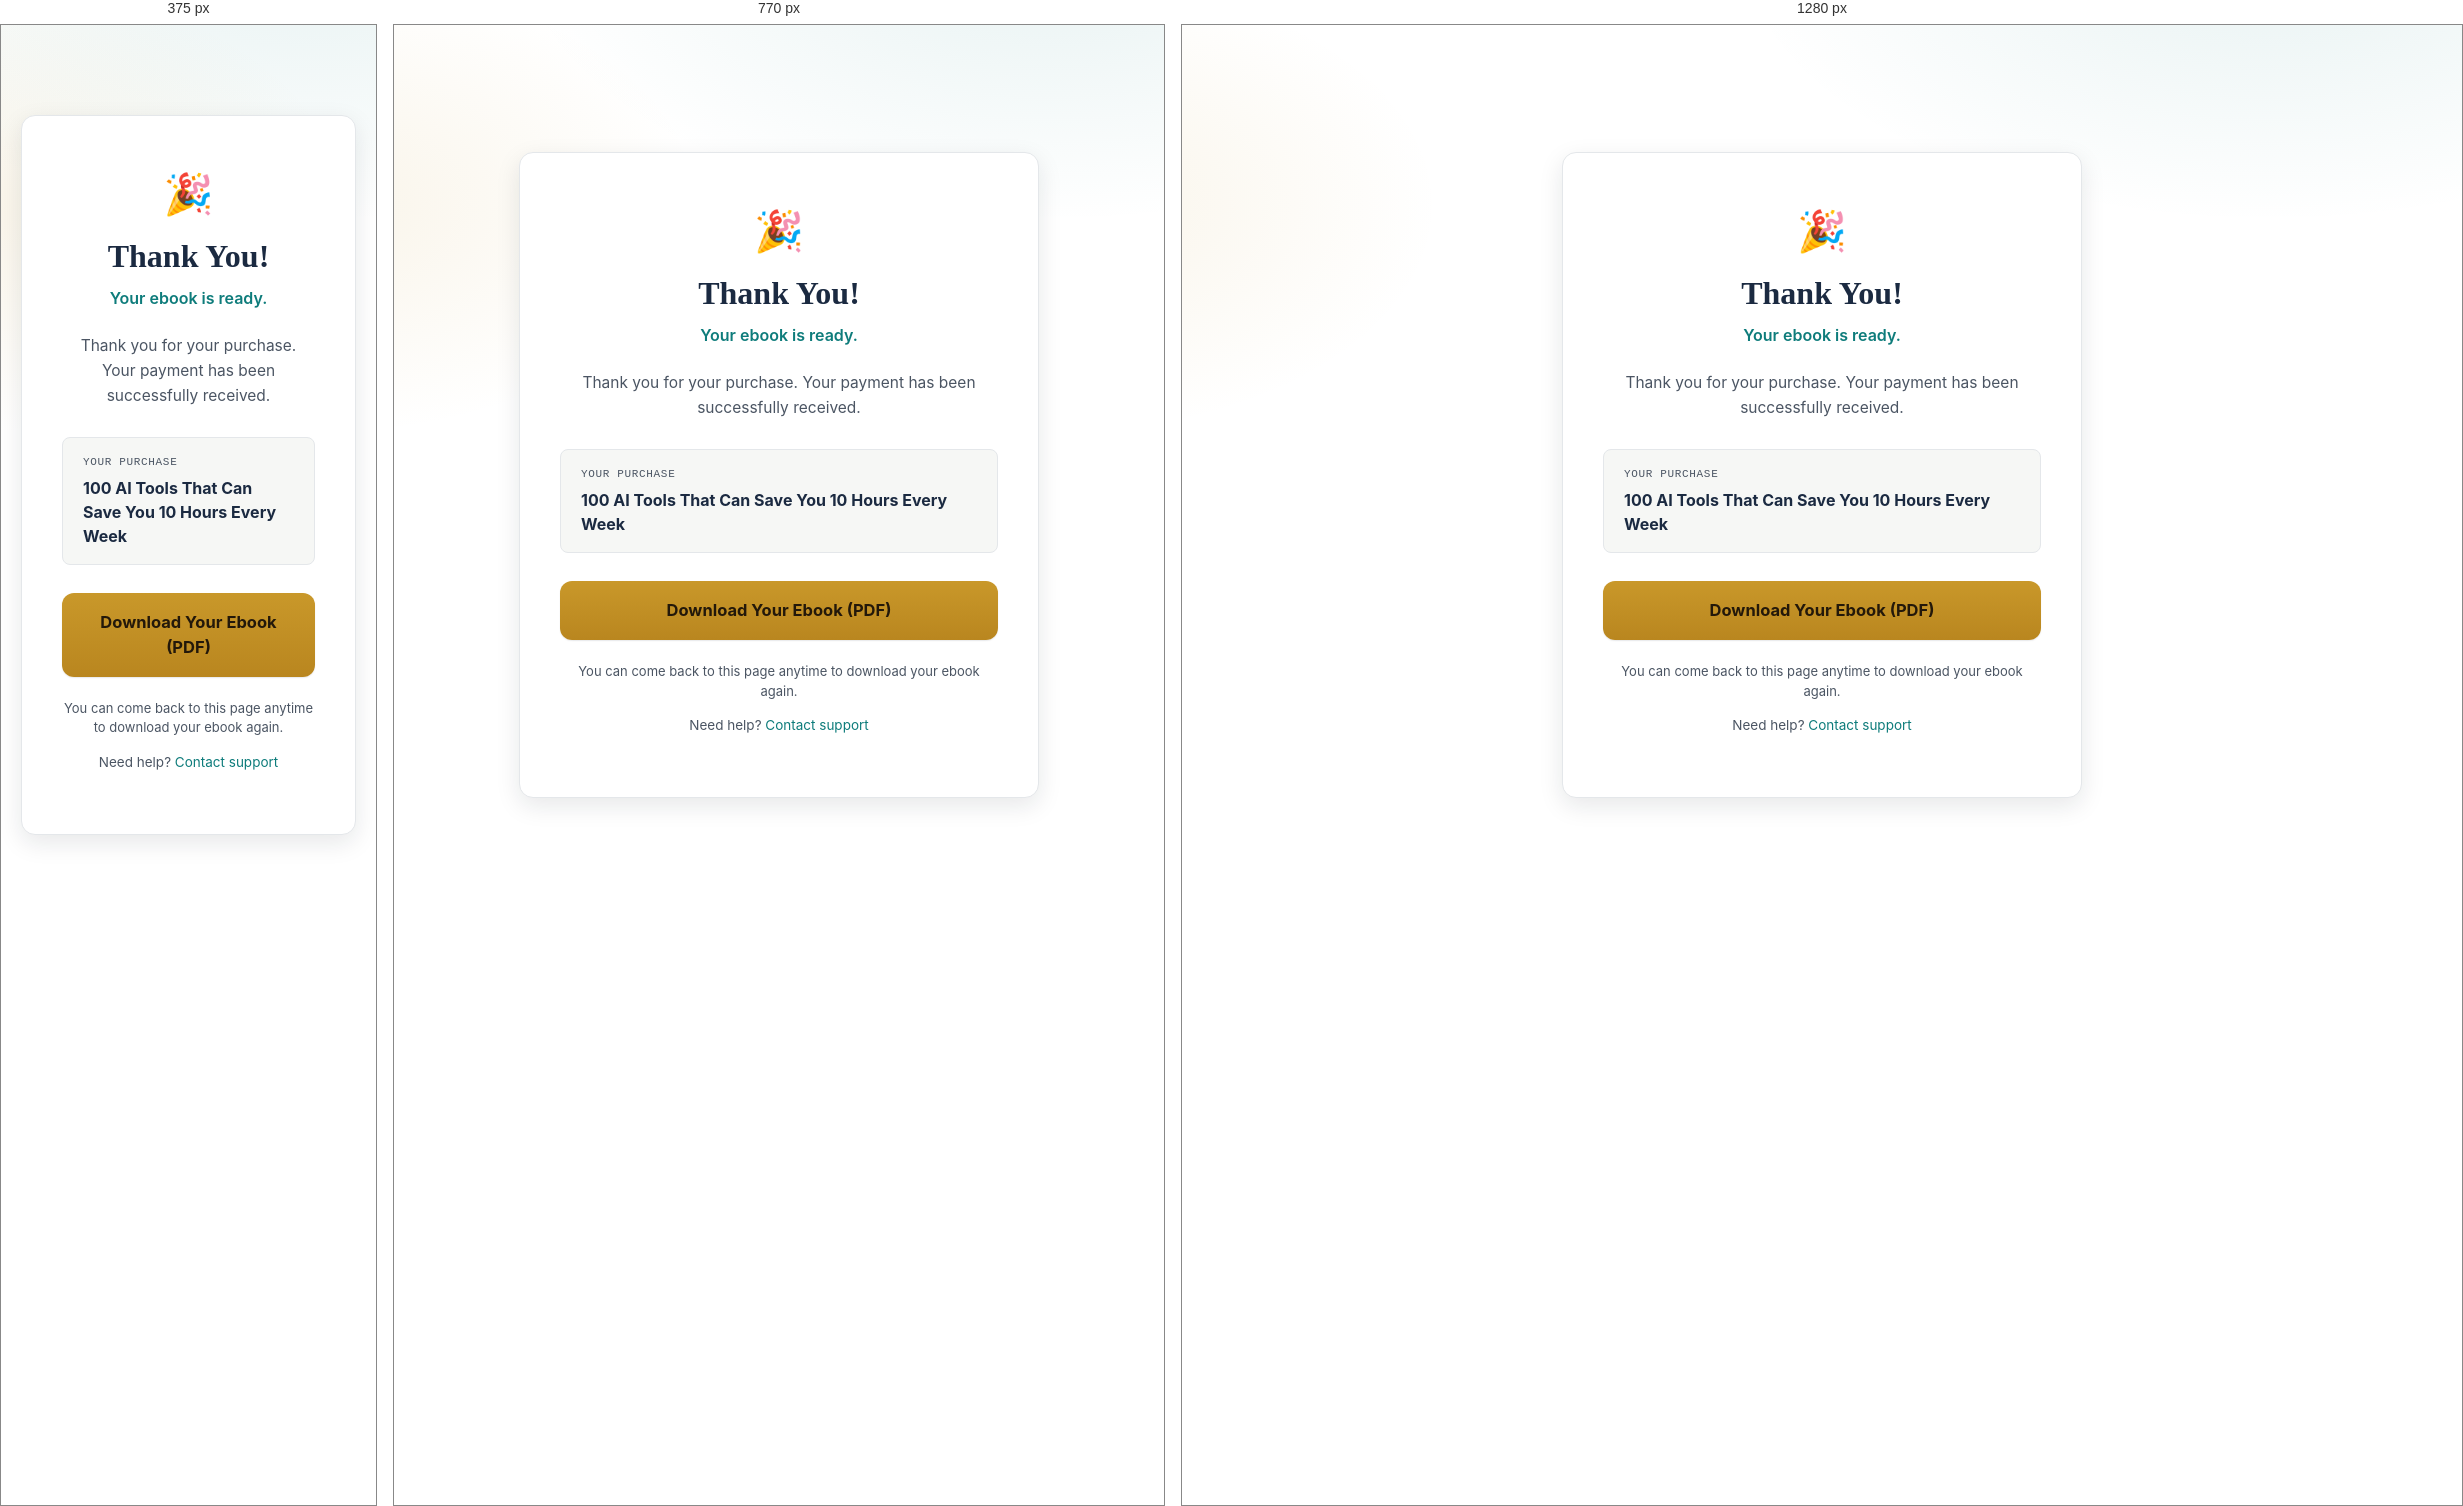
Rendered at 375 px, 770 px and 1280 px, left to right.

<!-- file: thank-you.html -->
<!DOCTYPE html>
<html lang="en">
<head>
<meta charset="UTF-8" />
<meta name="viewport" content="width=device-width, initial-scale=1.0" />
<title>Thank You — Your Ebook Is Ready</title>
<meta name="robots" content="noindex" />
<link rel="preconnect" href="https://fonts.googleapis.com">
<link rel="preconnect" href="https://fonts.gstatic.com" crossorigin>
<link href="https://fonts.googleapis.com/css2?family=Fraunces:opsz,wght@9..144,500;9..144,600;9..144,700&family=Inter:wght@400;500;600;700;800&family=IBM+Plex+Mono:wght@500;600&display=swap" rel="stylesheet">
<link rel="stylesheet" href="style.css" />
<style>
  .ty {
    min-height: 100vh;
    display: flex;
    align-items: center;
    justify-content: center;
    background:
      radial-gradient(900px 480px at 85% -10%, rgba(14,124,123,0.10), transparent 60%),
      radial-gradient(700px 420px at -10% 20%, rgba(201,152,42,0.10), transparent 55%),
      var(--paper);
    padding: 32px 20px;
  }
  .ty__card {
    max-width: 520px;
    width: 100%;
    background: #fff;
    border: 1px solid var(--line);
    border-radius: var(--radius);
    box-shadow: var(--shadow-md);
    padding: 48px 40px;
    text-align: center;
  }
  .ty__emoji { font-size: 40px; margin-bottom: 8px; }
  .ty__title {
    font-family: var(--font-display);
    font-size: 32px;
    font-weight: 600;
    color: var(--navy-2);
    margin: 0 0 6px;
  }
  .ty__kicker { font-size: 16px; color: var(--teal); font-weight: 600; margin: 0 0 24px; }
  .ty__msg { font-size: 15.5px; color: var(--ink-soft); line-height: 1.6; margin: 0 0 28px; }
  .ty__product {
    background: var(--paper-alt);
    border: 1px solid var(--line);
    border-radius: var(--radius-sm);
    padding: 16px 20px;
    margin-bottom: 28px;
    text-align: left;
  }
  .ty__product-label {
    font-family: var(--font-mono);
    font-size: 11px;
    text-transform: uppercase;
    letter-spacing: 0.06em;
    color: var(--ink-soft);
    margin: 0 0 6px;
  }
  .ty__product-name { font-weight: 700; font-size: 16px; color: var(--navy-2); margin: 0; }
  .ty__note { font-size: 13px; color: var(--ink-soft); margin-top: 22px; }
  .ty__status { font-size: 13.5px; color: var(--ink-soft); margin-top: 14px; }
</style>
</head>
<body>

<div class="ty">
  <div class="ty__card">
    <div class="ty__emoji">🎉</div>
    <h1 class="ty__title">Thank You!</h1>
    <p class="ty__kicker">Your ebook is ready.</p>
    <p class="ty__msg">Thank you for your purchase. Your payment has been successfully received.</p>

    <div class="ty__product">
      <p class="ty__product-label">Your purchase</p>
      <p class="ty__product-name" id="product-name">100 AI Tools That Can Save You 10 Hours Every Week</p>
    </div>

    <a href="100-ai-tools-ebook.pdf" download="100-AI-Tools-That-Can-Save-You-10-Hours-Every-Week.pdf" id="download-btn" class="btn btn--primary btn--lg btn--block">Download Your Ebook (PDF)</a>

    <p class="ty__note">You can come back to this page anytime to download your ebook again.</p>
    <p class="ty__status">Need help? <a href="https://mail.google.com/mail/?view=cm&fs=1&to=thasoulastro@gmail.com" target="_blank" id="ty-support-link" style="color:var(--teal); text-decoration:none;">Contact support</a></p>
  </div>
</div>

<script>
  (function () {
    // The download button links directly to the ebook PDF shipped with
    // this site (frontend/downloads/100-ai-tools-ebook.pdf), so clicking
    // it downloads the file immediately — no server round-trip needed.
    //
    // NOTE: since checkout now happens on Razorpay's hosted Payment Link
    // (see README, Section 1) rather than through this project's optional
    // backend, this page does not verify payment itself — it relies on
    // only paying customers reaching this URL (e.g. via the Payment
    // Link's redirect setting in the Razorpay Dashboard). If you need the
    // download to be gated behind a verified payment, re-enable the
    // optional backend + signed download tokens described in the README.
    const btn = document.getElementById("download-btn");
    btn.addEventListener("click", function () {
      try {
        if (window.gtag) window.gtag("event", "download");
        if (window.fbq) window.fbq("track", "Lead");
      } catch (e) {}
    });
  })();
</script>
</body>
</html>


/* @media block from style.css */
@media (max-width: 900px) {
  .hero__grid { grid-template-columns: 1fr; }
  .hero__visual { margin-top: 40px; order: -1; }
  .format { grid-template-columns: 1fr; }
  .cards { grid-template-columns: repeat(2, 1fr); }
  .bonus__grid { grid-template-columns: 1fr; }
  .toolgrid { grid-template-columns: repeat(3, 1fr); }
}

/* @media block from style.css */
@media (max-width: 640px) {
  .section { padding: 64px 0; }
  .problem__grid { grid-template-columns: 1fr; }
  .cards { grid-template-columns: 1fr; }
  .toolgrid { grid-template-columns: repeat(2, 1fr); }
  .cover-shot { width: 220px; transform: perspective(1200px) rotateY(-6deg); }
  .hero__visual { padding: 0 34px 20px; }
  .chip { font-size: 10px; padding: 5px 9px; }
  .chip--1 { top: -3%; left: -6%; }
  .chip--2 { top: 46%; right: -14%; }
  .chip--3 { bottom: 10%; left: -14%; }
  .chip--4 { bottom: -4%; right: 2%; }
  .nav__cta { display: none; }
  .sticky-cta { display: flex; }
  .footer { padding-bottom: 130px; }
}

/* @media block from style.css */
@media (max-width: 640px) {

  /* HERO IMAGE AREA */
  .hero__visual {
    position: relative;
    width: 100%;
    max-width: 100%;
    padding: 45px 0 55px !important;
    overflow: visible !important;
  }

  .cover-shot {
    width: 220px !important;
    max-width: 75vw !important;
    margin: 0 auto;
  }

  /* ALL CHAPTER LABELS */
  .chip {
    position: absolute !important;
    z-index: 5;
    font-size: 9px !important;
    line-height: 1.2;
    padding: 6px 9px !important;
    white-space: normal !important;
    width: auto;
    max-width: 145px;
    text-align: center;
    box-sizing: border-box;
  }

  /* TOP LEFT */
  .chip--1 {
    top: 15px !important;
    left: 5px !important;
    right: auto !important;
  }

  /* RIGHT SIDE */
  .chip--2 {
    top: 48% !important;
    right: 5px !important;
    left: auto !important;
  }

  /* BOTTOM LEFT */
  .chip--3 {
    bottom: 25px !important;
    left: 5px !important;
    right: auto !important;
  }

  /* BOTTOM RIGHT */
  .chip--4 {
    bottom: 0 !important;
    right: 8px !important;
    left: auto !important;
    max-width: 110px;
  }

  /* ===== MOBILE STICKY BUY BAR ===== */
  .sticky-cta {
    position: fixed !important;
    left: 0 !important;
    right: 0 !important;
    bottom: 0 !important;

    width: 100% !important;
    height: auto !important;
    min-height: 58px;

    display: flex !important;
    align-items: center !important;
    justify-content: space-between !important;

    padding: 8px 12px !important;
    gap: 10px !important;

    background: #ffffff !important;
    box-sizing: border-box !important;
    z-index: 9999 !important;
  }

  .sticky-cta__price {
    flex: 0 0 auto !important;
    width: auto !important;
    margin: 0 !important;
    font-size: 16px !important;
    line-height: 1 !important;
    white-space: nowrap !important;
  }

  .sticky-cta .btn {
    flex: 1 1 auto !important;
    width: auto !important;
    min-width: 0 !important;
    max-width: none !important;

    margin: 0 !important;
    padding: 12px 8px !important;

    font-size: 14px !important;
    line-height: 1.2 !important;
    white-space: nowrap !important;
    overflow: hidden !important;
    text-overflow: ellipsis !important;
  }

  /* Don't let page content hide behind sticky bar */
  .footer {
    padding-bottom: 100px !important;
  }
}